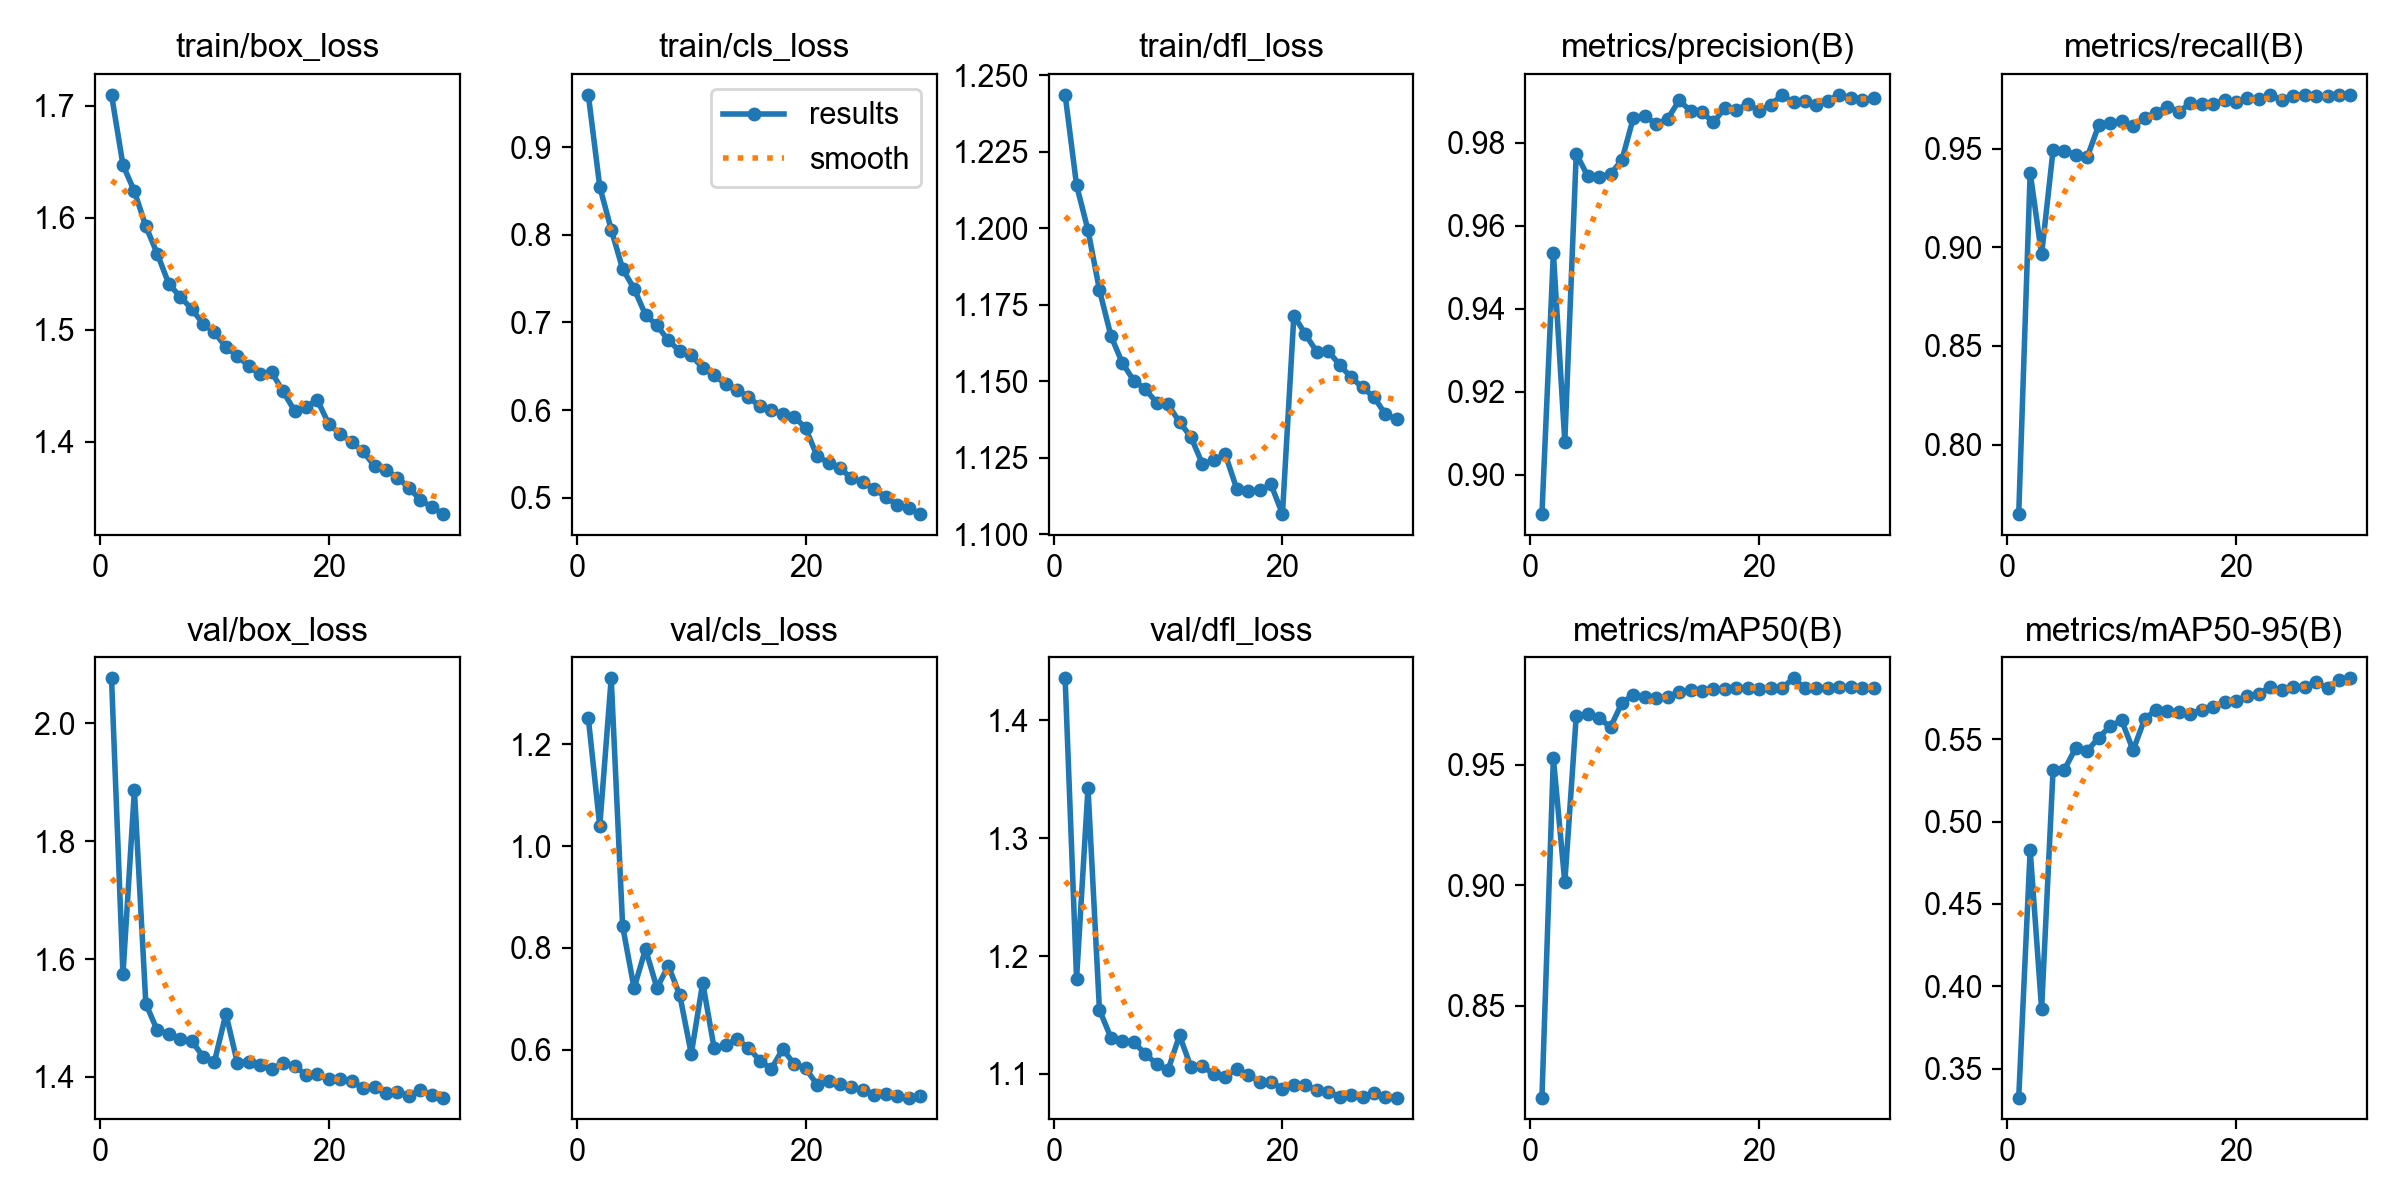

Data behind this chart, as committed beside it:
epoch, time, train/box_loss, train/cls_loss, train/dfl_loss, metrics/precision(B), metrics/recall(B), metrics/mAP50(B), metrics/mAP50-95(B), val/box_loss, val/cls_loss, val/dfl_loss, lr/pg0, lr/pg1, lr/pg2
1, 1630, 1.71, 0.9595, 1.244, 0.8905, 0.7648, 0.812, 0.3326, 2.077, 1.251, 1.435, 0.00333, 0.00333, 0.07003
2, 3230, 1.647, 0.8547, 1.214, 0.9535, 0.9378, 0.9527, 0.4828, 1.574, 1.039, 1.181, 0.006444, 0.006444, 0.03981
3, 4832, 1.624, 0.8059, 1.199, 0.908, 0.8964, 0.9011, 0.3863, 1.887, 1.329, 1.342, 0.009337, 0.009337, 0.009369
4, 6456, 1.592, 0.761, 1.18, 0.9774, 0.9491, 0.9701, 0.531, 1.524, 0.8427, 1.154, 0.00901, 0.00901, 0.00901
5, 8073, 1.568, 0.7385, 1.165, 0.972, 0.949, 0.9708, 0.5315, 1.479, 0.7213, 1.131, 0.00868, 0.00868, 0.00868
6, 9689, 1.541, 0.7087, 1.156, 0.9719, 0.947, 0.9692, 0.5448, 1.473, 0.7979, 1.128, 0.00835, 0.00835, 0.00835
7, 11290, 1.529, 0.6966, 1.15, 0.9725, 0.9458, 0.9655, 0.543, 1.464, 0.7216, 1.127, 0.00802, 0.00802, 0.00802
8, 12878, 1.519, 0.6796, 1.147, 0.976, 0.962, 0.9756, 0.5508, 1.461, 0.7651, 1.117, 0.00769, 0.00769, 0.00769
9, 14516, 1.505, 0.6671, 1.143, 0.9861, 0.9631, 0.9789, 0.5578, 1.434, 0.7071, 1.108, 0.00736, 0.00736, 0.00736
10, 16134, 1.498, 0.6625, 1.142, 0.9866, 0.964, 0.9778, 0.5613, 1.426, 0.5922, 1.103, 0.00703, 0.00703, 0.00703
11, 17720, 1.484, 0.6482, 1.137, 0.9845, 0.9615, 0.9777, 0.5432, 1.507, 0.7318, 1.133, 0.0067, 0.0067, 0.0067
12, 19305, 1.477, 0.6401, 1.132, 0.9859, 0.9655, 0.978, 0.562, 1.424, 0.6036, 1.106, 0.00637, 0.00637, 0.00637
13, 20892, 1.467, 0.6296, 1.123, 0.9903, 0.9681, 0.9799, 0.5678, 1.426, 0.6089, 1.106, 0.00604, 0.00604, 0.00604
14, 22479, 1.46, 0.6236, 1.124, 0.9877, 0.9714, 0.981, 0.5672, 1.42, 0.6214, 1.1, 0.00571, 0.00571, 0.00571
15, 24066, 1.462, 0.6152, 1.126, 0.9874, 0.9687, 0.9803, 0.5662, 1.413, 0.6041, 1.098, 0.00538, 0.00538, 0.00538
16, 25650, 1.445, 0.6042, 1.115, 0.985, 0.9729, 0.9813, 0.5655, 1.423, 0.5792, 1.104, 0.00505, 0.00505, 0.00505
17, 27241, 1.428, 0.6002, 1.114, 0.9885, 0.9726, 0.9814, 0.5676, 1.418, 0.5627, 1.099, 0.00472, 0.00472, 0.00472
18, 28826, 1.431, 0.5954, 1.114, 0.988, 0.9726, 0.9815, 0.5697, 1.404, 0.602, 1.094, 0.00439, 0.00439, 0.00439
19, 30411, 1.437, 0.5928, 1.116, 0.9895, 0.9748, 0.9816, 0.5725, 1.405, 0.5721, 1.093, 0.00406, 0.00406, 0.00406
20, 31994, 1.416, 0.5794, 1.107, 0.9877, 0.9735, 0.9814, 0.5732, 1.396, 0.5641, 1.087, 0.00373, 0.00373, 0.00373
21, 33568, 1.407, 0.5477, 1.171, 0.9893, 0.9755, 0.9817, 0.5761, 1.396, 0.5318, 1.091, 0.0034, 0.0034, 0.0034
22, 35138, 1.399, 0.5402, 1.165, 0.9915, 0.975, 0.9818, 0.5775, 1.392, 0.5384, 1.091, 0.00307, 0.00307, 0.00307
23, 36707, 1.391, 0.5337, 1.16, 0.9898, 0.9772, 0.9857, 0.5815, 1.381, 0.5337, 1.086, 0.00274, 0.00274, 0.00274
24, 38280, 1.378, 0.5226, 1.16, 0.9902, 0.9747, 0.9815, 0.5796, 1.383, 0.5267, 1.085, 0.00241, 0.00241, 0.00241
25, 39857, 1.375, 0.518, 1.155, 0.9892, 0.9768, 0.9817, 0.5815, 1.373, 0.5209, 1.081, 0.00208, 0.00208, 0.00208
26, 41437, 1.368, 0.5102, 1.151, 0.9902, 0.9773, 0.9818, 0.5816, 1.375, 0.5125, 1.082, 0.00175, 0.00175, 0.00175
27, 43017, 1.359, 0.5011, 1.148, 0.9916, 0.9767, 0.9821, 0.5846, 1.368, 0.5146, 1.081, 0.00142, 0.00142, 0.00142
28, 44586, 1.348, 0.4918, 1.145, 0.9908, 0.9765, 0.9819, 0.5808, 1.377, 0.5089, 1.083, 0.00109, 0.00109, 0.00109
29, 46173, 1.342, 0.4882, 1.139, 0.9904, 0.9772, 0.9819, 0.5857, 1.369, 0.5066, 1.081, 0.00076, 0.00076, 0.00076
30, 47755, 1.335, 0.4816, 1.138, 0.9909, 0.9772, 0.9818, 0.5868, 1.365, 0.5088, 1.08, 0.00043, 0.00043, 0.00043
